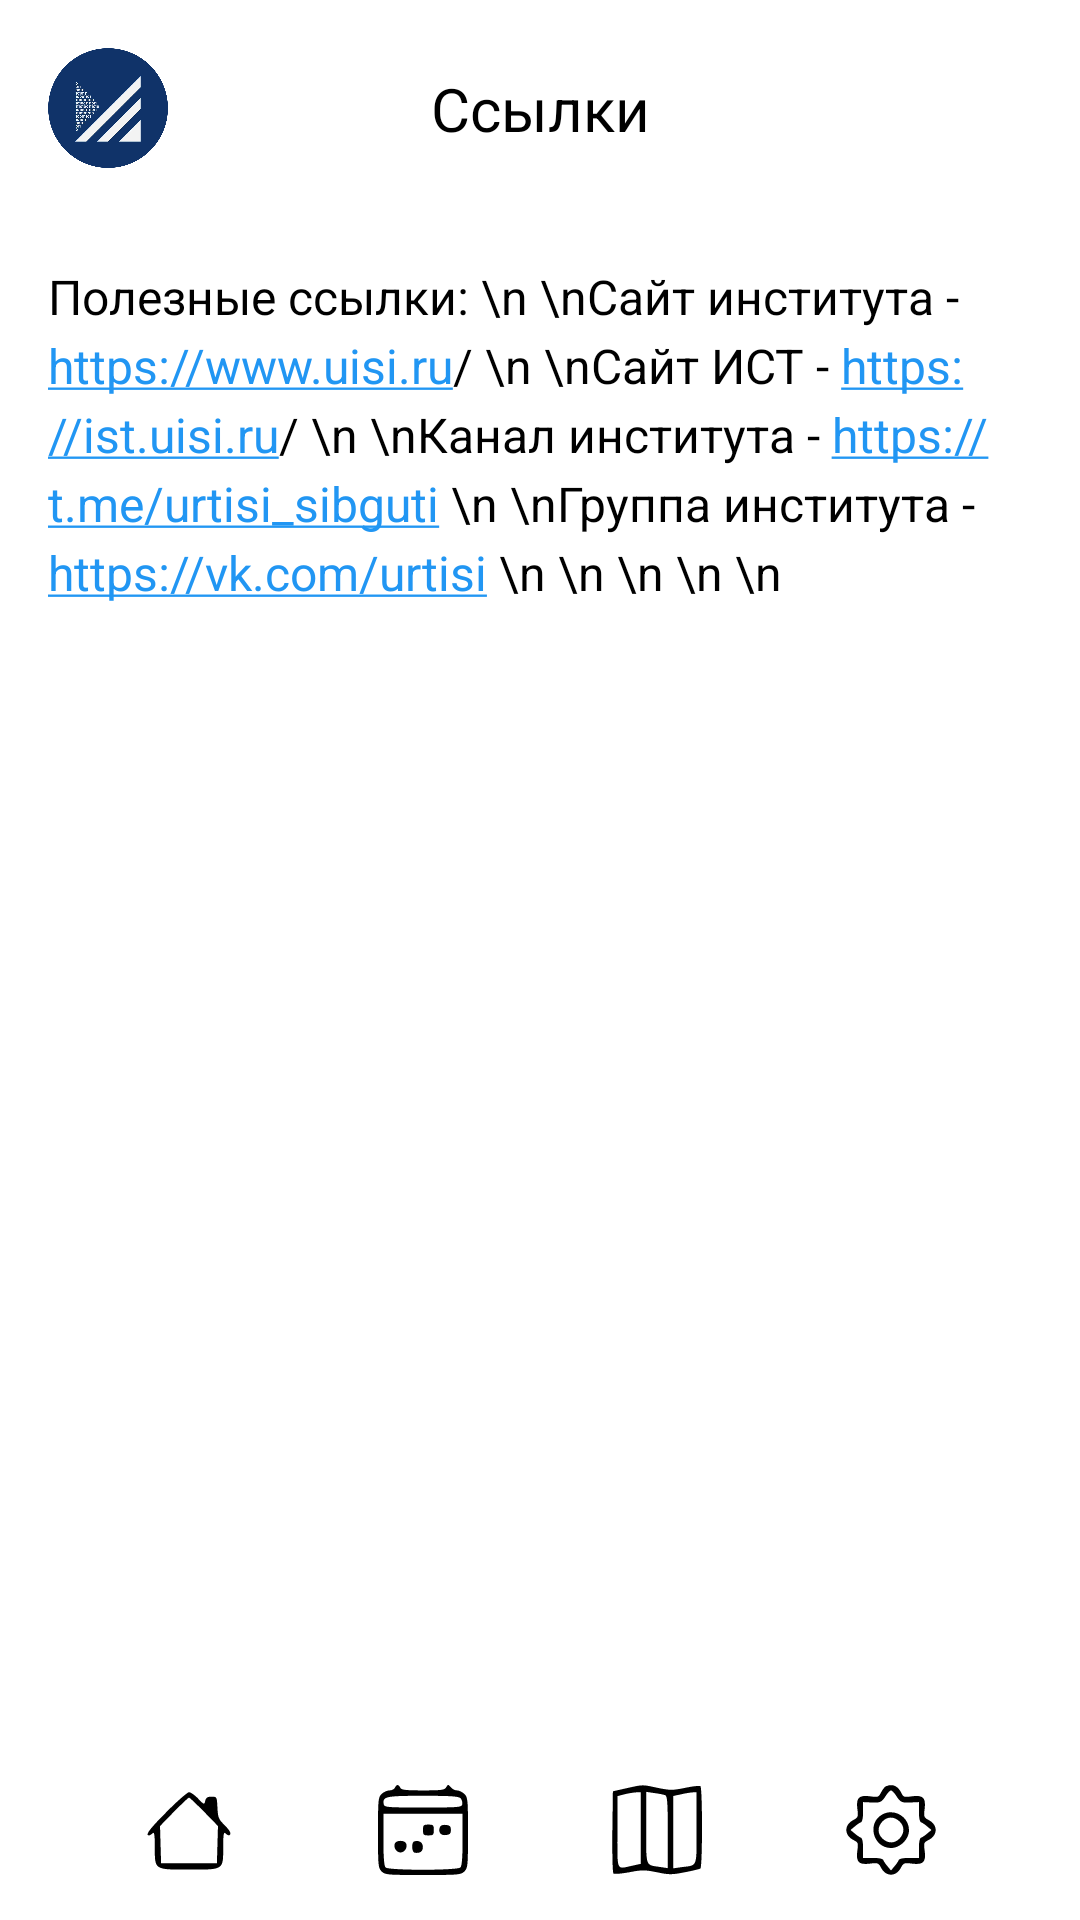

Android layout source for this screen:
<!-- AndroidManifest.xml: application theme Theme.Urtisi -->
<!-- res/layout/settings_link.xml -->
<?xml version="1.0" encoding="utf-8"?>
<androidx.drawerlayout.widget.DrawerLayout
    xmlns:android="http://schemas.android.com/apk/res/android"
    xmlns:app="http://schemas.android.com/apk/res-auto"
    xmlns:tools="http://schemas.android.com/tools"
    android:layout_width="match_parent"
    android:layout_height="match_parent"
    tools:context=".SettingsActivity"
    android:fitsSystemWindows="true">

    
    <androidx.constraintlayout.widget.ConstraintLayout
        android:layout_width="match_parent"
        android:layout_height="match_parent">

        
        <androidx.constraintlayout.widget.ConstraintLayout
            android:id="@+id/headerLayout"
            android:layout_width="match_parent"
            android:layout_height="wrap_content"
            android:background="@color/header_footer_light"
            android:padding="16dp"
            app:layout_constraintTop_toTopOf="parent">

            <ImageView
                android:id="@+id/logoImageView"
                android:layout_width="40dp"
                android:layout_height="40dp"
                android:src="@drawable/logo"
                android:contentDescription="@string/logo"
                app:layout_constraintStart_toStartOf="parent"
                app:layout_constraintTop_toTopOf="parent"
                app:layout_constraintBottom_toBottomOf="parent" />

            <TextView
                android:id="@+id/headerTitle"
                android:layout_width="wrap_content"
                android:layout_height="wrap_content"
                android:text="@string/link"
                android:textColor="@color/text_light"
                android:textSize="20sp"
                app:layout_constraintBottom_toBottomOf="parent"
                app:layout_constraintEnd_toEndOf="parent"
                app:layout_constraintHorizontal_bias="0.5"
                app:layout_constraintStart_toStartOf="parent"
                app:layout_constraintTop_toTopOf="parent" />
        </androidx.constraintlayout.widget.ConstraintLayout>

        
        <ScrollView
            android:layout_width="match_parent"
            android:layout_height="0dp"
            android:descendantFocusability="blocksDescendants"
            android:background="@color/background_light"
            app:layout_constraintTop_toBottomOf="@id/headerLayout"
            app:layout_constraintBottom_toTopOf="@id/footerLayout">

            <LinearLayout
                android:layout_width="match_parent"
                android:layout_height="wrap_content"
                android:orientation="vertical"
                android:background="@color/background_light"
                android:padding="16dp">

                
                <TextView
                    android:id="@+id/helpText"
                    android:layout_width="match_parent"
                    android:layout_height="wrap_content"
                    android:text="Полезные ссылки:
\n
\nСайт института - https://www.uisi.ru/
\n
\nСайт ИСТ - https://ist.uisi.ru/
\n
\nКанал института - https://t.me/urtisi_sibguti
\n
\nГруппа института - https://vk.com/urtisi
\n
\n
\n
\n
\n"
                    android:textColor="@color/text_light"
                    android:textColorLink="@color/link_color"
                    android:textSize="16sp"
                    android:lineSpacingExtra="4dp"
                    android:autoLink="web"
                    tools:ignore="HardcodedText" />
            </LinearLayout>
        </ScrollView>

        
        <androidx.constraintlayout.widget.ConstraintLayout
            android:id="@+id/footerLayout"
            android:layout_width="match_parent"
            android:layout_height="60dp"
            android:background="@color/header_footer_light"
            app:layout_constraintBottom_toBottomOf="parent">

            <ImageView
                android:id="@+id/icon1"
                android:layout_width="30dp"
                android:layout_height="30dp"
                android:src="@drawable/ic_home1"
                app:tint="@color/text_light"
                app:layout_constraintBottom_toBottomOf="parent"
                app:layout_constraintEnd_toStartOf="@+id/icon2"
                app:layout_constraintStart_toStartOf="parent"
                app:layout_constraintTop_toTopOf="parent"
                app:layout_constraintHorizontal_chainStyle="spread"
                app:layout_constraintHorizontal_weight="1"
                tools:ignore="ContentDescription" />

            <ImageView
                android:id="@+id/icon2"
                android:layout_width="30dp"
                android:layout_height="30dp"
                android:src="@drawable/ic_calendar1"
                app:tint="@color/text_light"
                app:layout_constraintBottom_toBottomOf="parent"
                app:layout_constraintEnd_toStartOf="@id/icon3"
                app:layout_constraintStart_toEndOf="@+id/icon1"
                app:layout_constraintTop_toTopOf="parent"
                app:layout_constraintHorizontal_weight="1"
                tools:ignore="ContentDescription" />

            <ImageView
                android:id="@+id/icon3"
                android:layout_width="30dp"
                android:layout_height="30dp"
                android:src="@drawable/ic_map1"
                app:tint="@color/text_light"
                app:layout_constraintBottom_toBottomOf="parent"
                app:layout_constraintEnd_toStartOf="@id/icon4"
                app:layout_constraintStart_toEndOf="@+id/icon2"
                app:layout_constraintTop_toTopOf="parent"
                app:layout_constraintHorizontal_weight="1"
                tools:ignore="ContentDescription" />

            <ImageView
                android:id="@+id/icon4"
                android:layout_width="30dp"
                android:layout_height="30dp"
                android:src="@drawable/ic_settings1"
                app:tint="@color/text_light"
                app:layout_constraintBottom_toBottomOf="parent"
                app:layout_constraintEnd_toEndOf="parent"
                app:layout_constraintStart_toEndOf="@+id/icon3"
                app:layout_constraintTop_toTopOf="parent"
                app:layout_constraintHorizontal_weight="1"
                tools:ignore="ContentDescription" />
        </androidx.constraintlayout.widget.ConstraintLayout>
    </androidx.constraintlayout.widget.ConstraintLayout>
</androidx.drawerlayout.widget.DrawerLayout>
<!-- resources referenced by this layout -->
<resources>
  <color name="background_light">#FFFFFF</color>
  <color name="header_footer_light">#FFFFFF</color>
  <color name="link_color">@color/link_color_light</color>
  <color name="text_light">#000000</color>
  <!-- drawable ic_home1 (drawable) -->
  <vector xmlns:android="http://schemas.android.com/apk/res/android"
      android:width="50dp"
      android:height="50dp"
      android:viewportWidth="50"
      android:viewportHeight="50">
    <path
        android:pathData="M12.7,14.8c-9.6,9.6 -12.3,13.2 -9.9,13.2 0.4,-0 1.3,-0.5 2,-1.2 0.9,-0.9 1.2,0.8 1.2,7.8 0,12.7 -0.4,12.4 19.2,12.4 19.2,-0 18.8,0.3 18.8,-12.5 0,-6.9 0.3,-8.6 1.2,-7.7 1.6,1.6 2.8,1.5 2.8,-0.1 0,-0.7 -1.6,-2.8 -3.5,-4.7 -3.1,-3 -3.4,-3.9 -3.7,-9.4 -0.3,-6 -0.3,-6.1 -3.3,-6.1 -2.2,-0 -3,0.5 -3.5,2.3 -0.5,2.3 -0.6,2.2 -3.9,-1.2 -1.9,-2 -4.2,-3.6 -5.1,-3.6 -0.8,-0 -6.4,4.8 -12.3,10.8zM33.4,14.9l7.7,7.9 -0.3,10.4 -0.3,10.3 -15.5,-0 -15.5,-0 -0.3,-10.3 -0.3,-10.4 7.7,-7.9c4.3,-4.3 8,-7.9 8.4,-7.9 0.4,-0 4.1,3.6 8.4,7.9z"
        android:fillColor="#000000"
        android:strokeColor="#00000000"/>
  </vector>
  <!-- drawable ic_map1 (drawable) -->
  <vector xmlns:android="http://schemas.android.com/apk/res/android"
      android:width="50dp"
      android:height="50dp"
      android:viewportWidth="50"
      android:viewportHeight="50">
    <path
        android:pathData="M8,1.8l-7.5,1.7 -0.3,22.4c-0.1,12.4 0.1,22.8 0.6,23.3 0.4,0.4 4.3,0.1 8.7,-0.7 7.1,-1.4 8.7,-1.4 15.5,-0 6.7,1.4 8.3,1.4 15.3,-0 4.4,-0.8 8.3,-1.8 8.8,-2.1 1.2,-0.7 1.2,-45.1 0,-45.8 -0.5,-0.3 -4.3,0.1 -8.5,1 -6.9,1.4 -8.3,1.4 -15.2,-0 -8.9,-1.9 -7.8,-1.9 -17.4,0.2zM16,23.9l0,19.9 -5,1.1c-8.7,1.9 -8,3.5 -8,-18.8l0,-19.9 3.8,-1c2,-0.5 4.9,-1 6.5,-1.1l2.7,-0.1 0,19.9zM29.6,5.7c1.1,0.4 1.4,4.5 1.4,20.5l0,20 -4.6,-0.7c-7.9,-1.2 -7.4,0.4 -7.4,-21.7l0,-20 4.6,0.7c2.6,0.3 5.3,0.9 6,1.2zM47,23.9c0,22.2 0.6,20.6 -8,21.7l-5,0.7 0,-20.1 0,-20.1 4.3,-0.9c2.3,-0.6 5.2,-1 6.5,-1.1l2.2,-0.1 0,19.9z"
        android:fillColor="#000000"
        android:strokeColor="#00000000"/>
  </vector>
  <string name="link">Ссылки</string>
  <string name="logo">Логитип</string>
  <style name="Theme.Urtisi" parent="Theme.AppCompat.Light.NoActionBar">
          <item name="colorOnPrimary">@android:color/white</item>
          <item name="android:alertDialogTheme">@style/AlertDialogCustom</item>
          <item name="colorAccent">@android:color/black</item>
          <item name="colorControlActivated">@android:color/black</item>
      </style>
  <color name="link_color_light">#2196F3</color>
  <style name="AlertDialogCustom" parent="Theme.AppCompat.Light.Dialog.Alert">
          <item name="android:textColorPrimary">@android:color/black</item>
          <item name="android:buttonBarButtonStyle">@style/DialogButtonStyle</item>
          <item name="colorAccent">@android:color/black</item>
          <item name="android:textColorSecondary">@android:color/black</item>
          <item name="android:colorControlActivated">@android:color/black</item>
          <item name="android:colorControlNormal">@android:color/black</item>
      </style>
  <style name="DialogButtonStyle" parent="Widget.AppCompat.Button.ButtonBar.AlertDialog">
          <item name="android:textColor">@android:color/black</item>
          <item name="android:textAllCaps">false</item>
      </style>
</resources>
